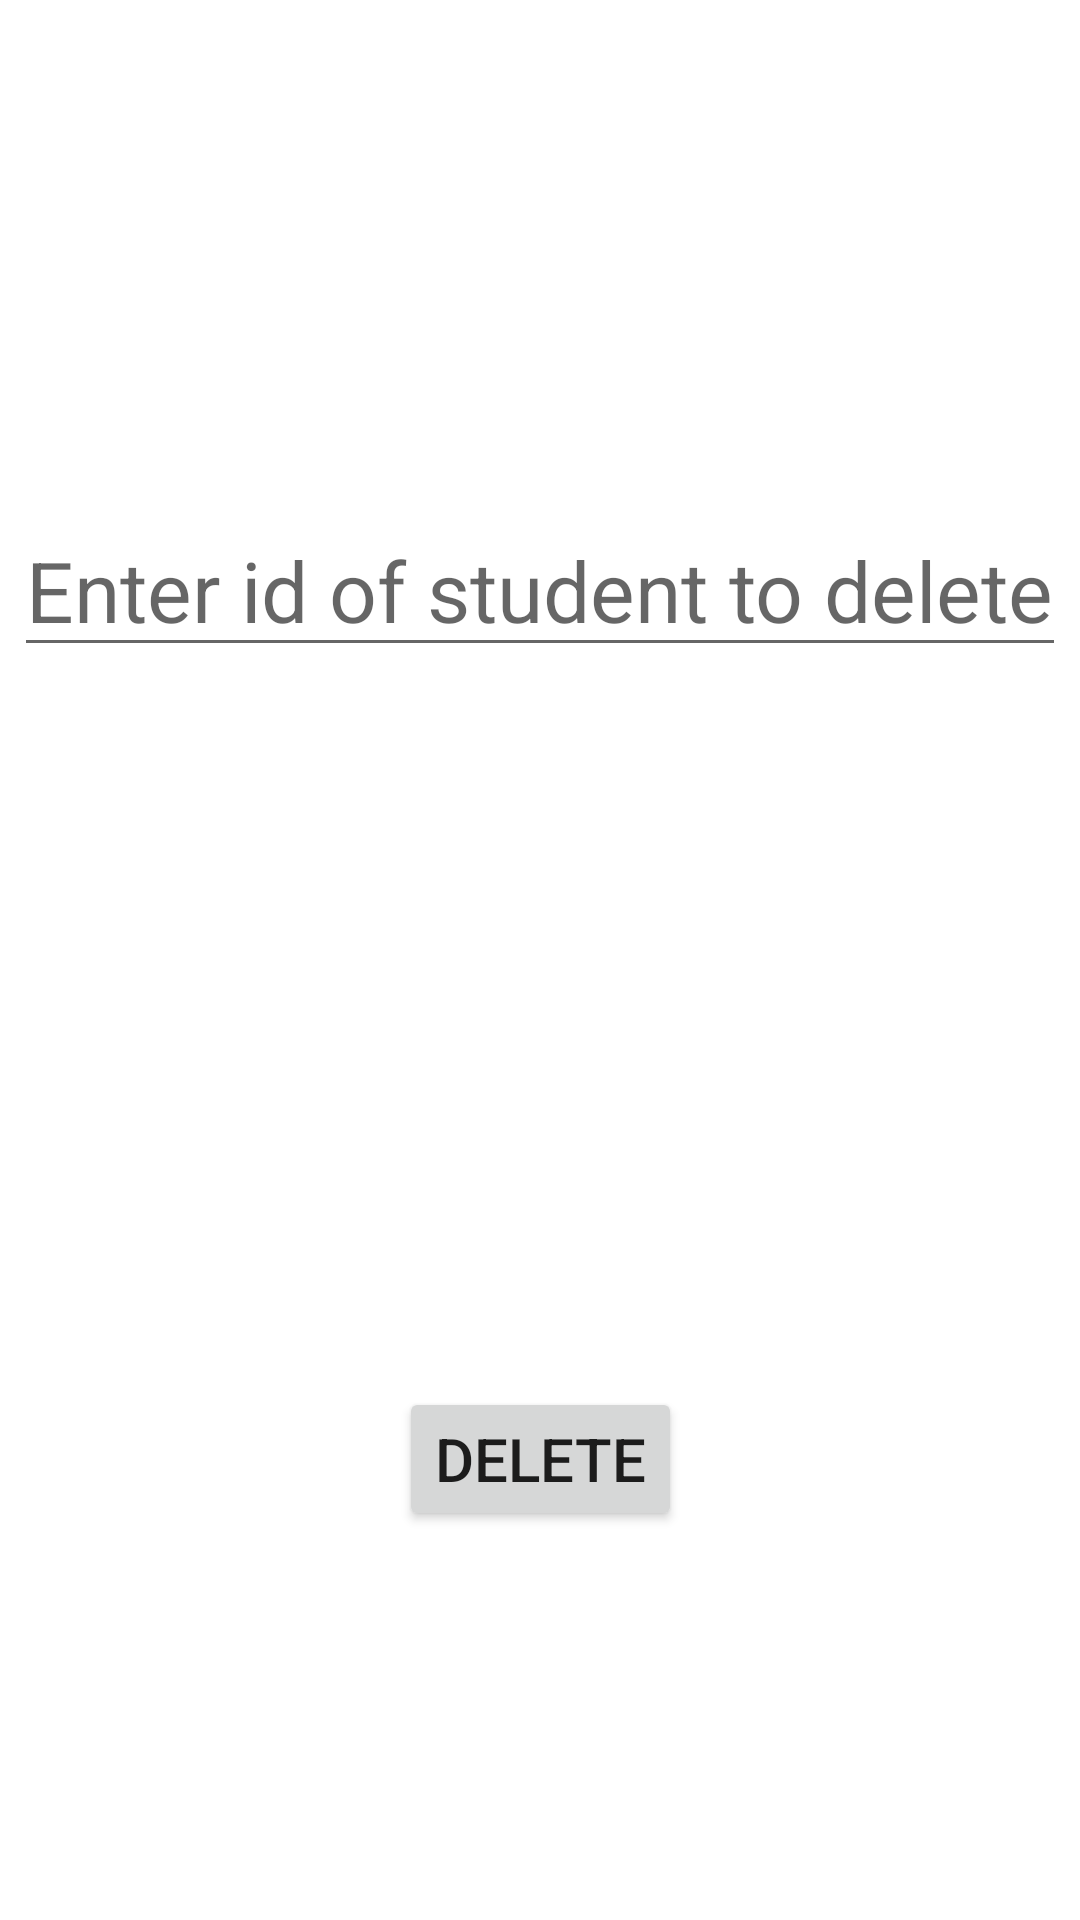

The Android layout XML behind this screen, and the referenced resources:
<!-- AndroidManifest.xml: application theme Theme.SQLITEFINALTASK -->
<!-- res/layout/activity_delete_student.xml -->
<?xml version="1.0" encoding="utf-8"?>
<androidx.constraintlayout.widget.ConstraintLayout xmlns:android="http://schemas.android.com/apk/res/android"
    xmlns:app="http://schemas.android.com/apk/res-auto"
    xmlns:tools="http://schemas.android.com/tools"
    android:layout_width="match_parent"
    android:layout_height="match_parent"
    tools:context=".Delete_Student">

    <EditText
        android:id="@+id/et_id"
        android:layout_width="wrap_content"
        android:layout_height="wrap_content"
        android:layout_marginTop="168dp"
        android:hint="Enter id of student to delete"
        android:textSize="28sp"
        app:layout_constraintEnd_toEndOf="parent"
        app:layout_constraintHorizontal_bias="0.498"
        app:layout_constraintStart_toStartOf="parent"
        app:layout_constraintTop_toTopOf="parent" />

    <Button
        android:id="@+id/btn_delete"
        android:layout_width="wrap_content"
        android:layout_height="wrap_content"
        android:layout_marginTop="240dp"
        android:text="Delete"
        android:textSize="20sp"
        app:layout_constraintEnd_toEndOf="@+id/et_id"
        app:layout_constraintStart_toStartOf="@+id/et_id"
        app:layout_constraintTop_toBottomOf="@+id/et_id" />


</androidx.constraintlayout.widget.ConstraintLayout>
<!-- resources referenced by this layout -->
<resources>
  <style name="Theme.SQLITEFINALTASK" parent="Theme.MaterialComponents.DayNight.DarkActionBar">
          
          <item name="colorPrimary">@color/purple_500</item>
          <item name="colorPrimaryVariant">@color/purple_700</item>
          <item name="colorOnPrimary">@color/white</item>
          
          <item name="colorSecondary">@color/teal_200</item>
          <item name="colorSecondaryVariant">@color/teal_700</item>
          <item name="colorOnSecondary">@color/black</item>
          
          <item name="android:statusBarColor" tools:targetApi="l">?attr/colorPrimaryVariant</item>
          
      </style>
  <!-- not gathered from this repository: default colours our renderer supplied (Android Studio template values) -->
  <color name="purple_500">#FF6200EE</color>
  <color name="purple_700">#FF3700B3</color>
  <color name="teal_200">#FF03DAC5</color>
  <color name="teal_700">#FF018786</color>
  <color name="black">#FF000000</color>
  <color name="white">#FFFFFFFF</color>
</resources>
